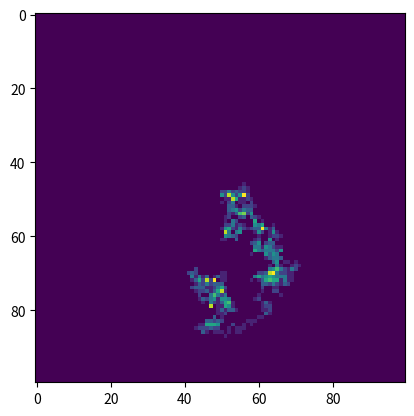

Write the Python code that produced this figure.
import numpy as np
import matplotlib.pyplot as plt

def updatePosition2(x,y,side,home):
    fardist = 30. #test
    #distance from home
    dhome=np.array([home[0]-x,home[1]-y])
    #dx, dy = 3*np.ceil(np.random.rand(2,) + (dhome/fardist)*np.random.rand(2,)).astype(int)-1
    dx, dy = np.round(2*np.random.rand(2,)-1).astype(int)
    #sys.stdout.write(str(int(dhome[0])))
    #sys.stdout.flush()

    #print('dx: {0}, dy: {1}'.format(dx,dy))
    #boundary teleportation: (aka periodic)
    #x = (x+dx)%side
    #y = (y+dy)%side
    #boundary reflective:
    x = max(min(x+dx,side-1),0)
    y = max(min(y+dy,side-1),0)

    return x, y


"""
Updates position of all Zwierzaks
"""
def updatePosition(zwk):
    x_p = zwk.x_pos
    y_p = zwk.y_pos
    dx, dy = np.round(2*np.random.rand(2,)-1).astype(int)
    x_n = x_p+dx
    y_n = y_p+dy
    zwk.x_pos = x_n
    zwk.y_pos = y_n
    return zwk

"""
Handle colisions:
 - boundry conditions? Let's make it reflective, but simulate so that animals keep off the long grass.
 - collisions with other animals: This is going to be async, so if animal wants to move to other position, it will not make this movement. I need occupancy grid for that.
"""
def handleColisions(zwk, borders):
    rside = borders.x_max
    lside = borders.x_min # ASSUME IT IS SQUARE
    zwk.x_pos = max(min(zwk.x_pos,rside-1),lside)
    zwk.y_pos = max(min(zwk.y_pos,rside-1),lside)
    return zwk


class Zwierzak:
    x_pos=0
    y_pos=0
    def __init__(self, x_init,y_init):
        self.x_pos=x_init
        self.y_pos=y_init

"""
This class shows any natural and unnatural boundaries for the environment
"""
class Borders:
    x_min=0
    y_min=0
    x_max=100
    y_max=100
    def __init__(self, xmi,ymi,xma,yma): #isn't that a dumb constructor syntax, heh?
        self.x_min=xmi
        self.y_min=ymi
        self.x_max=xma
        self.y_max=yma

"""
A little loading-time test of current animal setup
"""
def main():
    side = 100
    borders = Borders(0,0,side,side)
    plane = np.zeros((side,side),int)

    #np.random.seed(0)
    #x_init, y_init = map(int,map(round,np.random.uniform(0, side-1, 2)))
    x_init, y_init = [side//2,side//2] 
    home = [x_init, y_init]

    alf = Zwierzak(x_init,y_init)

    for it in range(1000):
        alf = updatePosition(alf)
        alf = handleColisions(alf,borders)
        plane[alf.x_pos,alf.y_pos]=plane[alf.x_pos,alf.y_pos]+1

    plt.imshow(plane)
    plt.savefig('test.png')
    plt.show()

if __name__ == '__main__':
    main()
